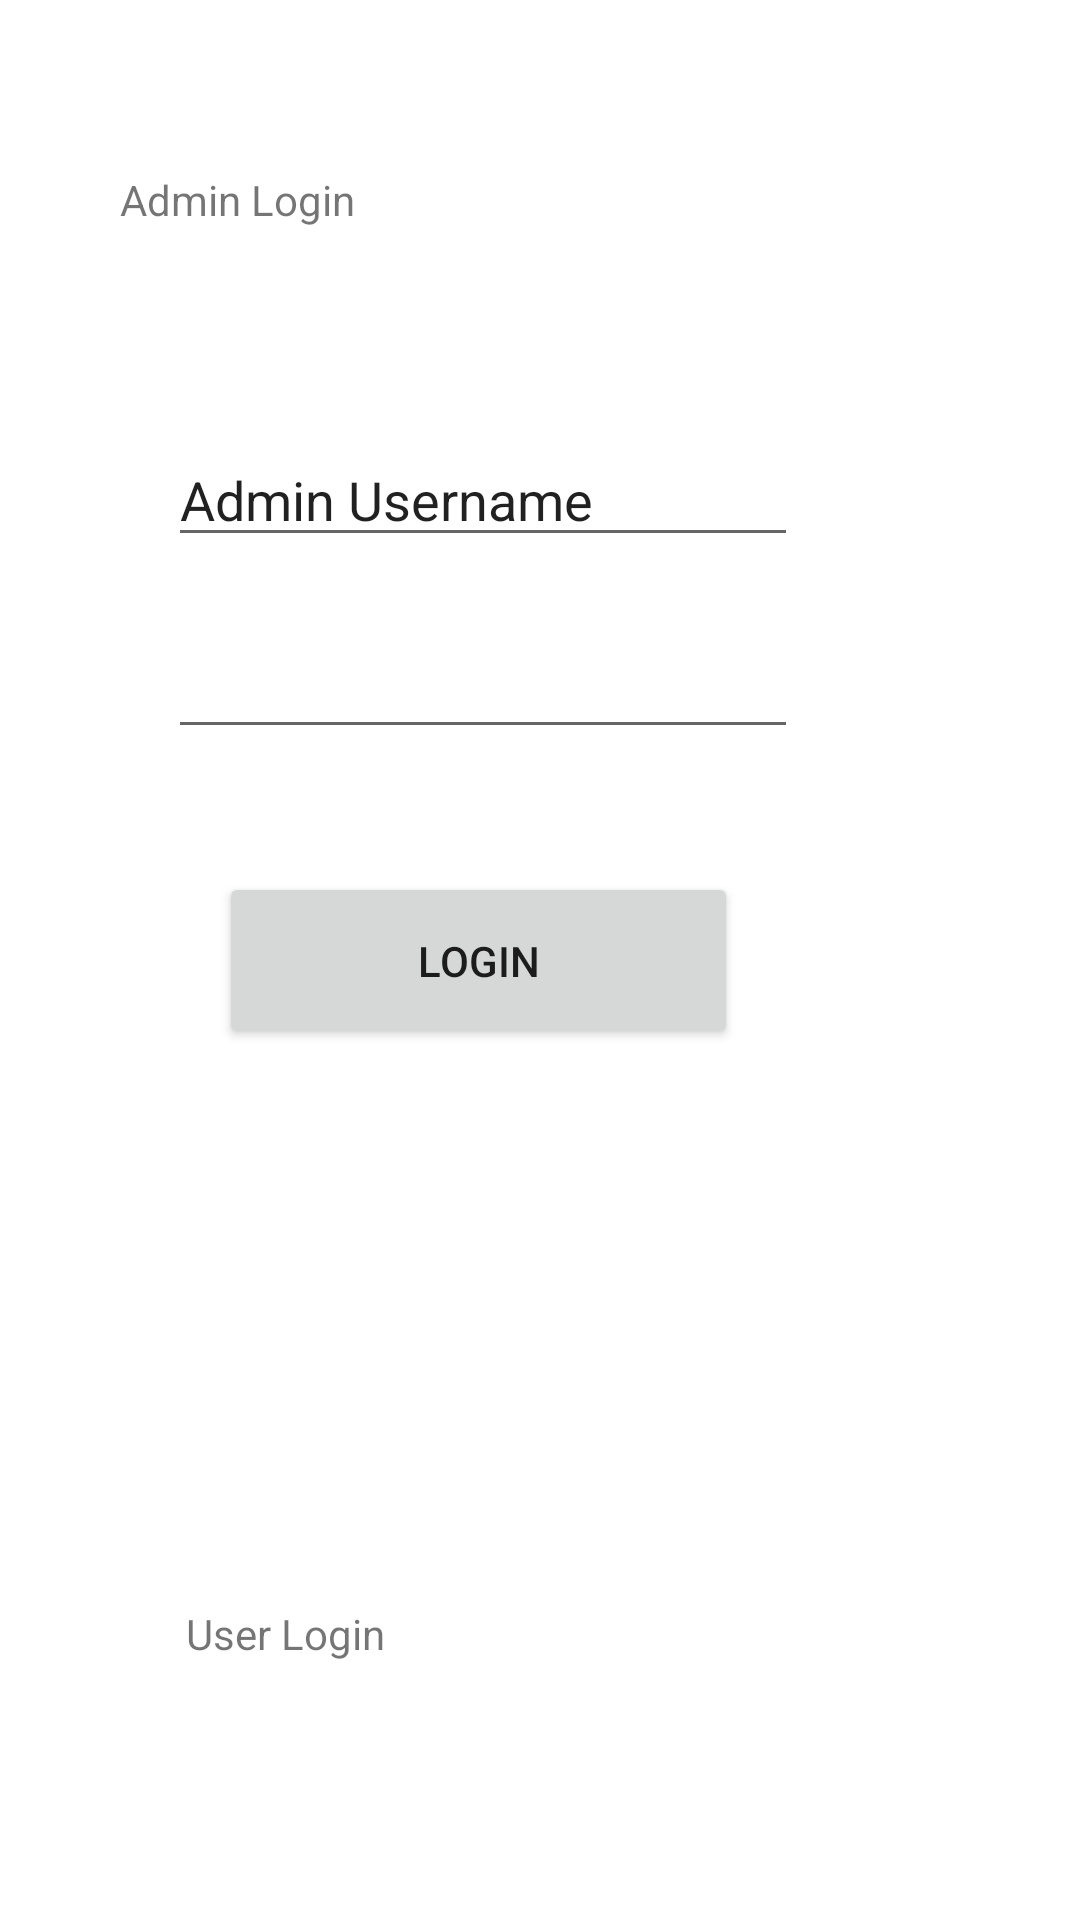

The Android layout XML behind this screen, and the referenced resources:
<!-- AndroidManifest.xml: application theme Theme.ComplaintMgmt -->
<!-- res/layout/activity_admin_login.xml -->
<?xml version="1.0" encoding="utf-8"?>
<androidx.constraintlayout.widget.ConstraintLayout xmlns:android="http://schemas.android.com/apk/res/android"
    xmlns:app="http://schemas.android.com/apk/res-auto"
    xmlns:tools="http://schemas.android.com/tools"
    android:layout_width="match_parent"
    android:layout_height="match_parent"
    tools:context=".adminLoginActivity"
    android:background="@drawable/pic1">


    <TextView
        android:id="@+id/textView4"
        android:layout_width="212dp"
        android:layout_height="60dp"
        android:text="Admin Login"
        app:layout_constraintBottom_toBottomOf="parent"
        app:layout_constraintEnd_toEndOf="parent"
        app:layout_constraintHorizontal_bias="0.271"
        app:layout_constraintStart_toStartOf="parent"
        app:layout_constraintTop_toTopOf="parent"
        app:layout_constraintVertical_bias="0.098" />

    <EditText
        android:id="@+id/editTextTextPersonName"
        android:layout_width="wrap_content"
        android:layout_height="wrap_content"
        android:ems="10"
        android:inputType="textPersonName"
        android:text="Admin Username"
        app:layout_constraintBottom_toBottomOf="parent"
        app:layout_constraintEnd_toEndOf="parent"
        app:layout_constraintHorizontal_bias="0.373"
        app:layout_constraintStart_toStartOf="parent"
        app:layout_constraintTop_toTopOf="parent"
        app:layout_constraintVertical_bias="0.241" />

    <EditText
        android:id="@+id/editTextTextPassword"
        android:layout_width="wrap_content"
        android:layout_height="wrap_content"
        android:ems="10"
        android:inputType="textPassword"
        app:layout_constraintBottom_toBottomOf="parent"
        app:layout_constraintEnd_toEndOf="parent"
        app:layout_constraintHorizontal_bias="0.373"
        app:layout_constraintStart_toStartOf="parent"
        app:layout_constraintTop_toTopOf="parent"
        app:layout_constraintVertical_bias="0.348" />

    <Button
        android:id="@+id/button"
        android:layout_width="173dp"
        android:layout_height="59dp"
        android:text="Login"
        app:layout_constraintBottom_toBottomOf="parent"
        app:layout_constraintEnd_toEndOf="parent"
        app:layout_constraintHorizontal_bias="0.39"
        app:layout_constraintStart_toStartOf="parent"
        app:layout_constraintTop_toTopOf="parent" />

    <TextView
        android:id="@+id/textView5"
        android:layout_width="209dp"
        android:layout_height="58dp"
        android:text="User Login"
        app:layout_constraintBottom_toBottomOf="parent"
        app:layout_constraintEnd_toEndOf="parent"
        app:layout_constraintHorizontal_bias="0.41"
        app:layout_constraintStart_toStartOf="parent"
        app:layout_constraintTop_toTopOf="parent"
        app:layout_constraintVertical_bias="0.919" />

</androidx.constraintlayout.widget.ConstraintLayout>
<!-- resources referenced by this layout -->
<resources>
  <style name="Theme.ComplaintMgmt" parent="Theme.MaterialComponents.DayNight.DarkActionBar">
          
          <item name="colorPrimary">@color/purple_500</item>
          <item name="colorPrimaryVariant">@color/purple_700</item>
          <item name="colorOnPrimary">@color/white</item>
          
          <item name="colorSecondary">@color/teal_200</item>
          <item name="colorSecondaryVariant">@color/teal_700</item>
          <item name="colorOnSecondary">@color/black</item>
          
          <item name="android:statusBarColor">?attr/colorPrimaryVariant</item>
          
      </style>
  <!-- not gathered from this repository: default colours our renderer supplied (Android Studio template values) -->
  <color name="purple_500">#FF6200EE</color>
  <color name="purple_700">#FF3700B3</color>
  <color name="teal_200">#FF03DAC5</color>
  <color name="teal_700">#FF018786</color>
  <color name="black">#FF000000</color>
  <color name="white">#FFFFFFFF</color>
</resources>
